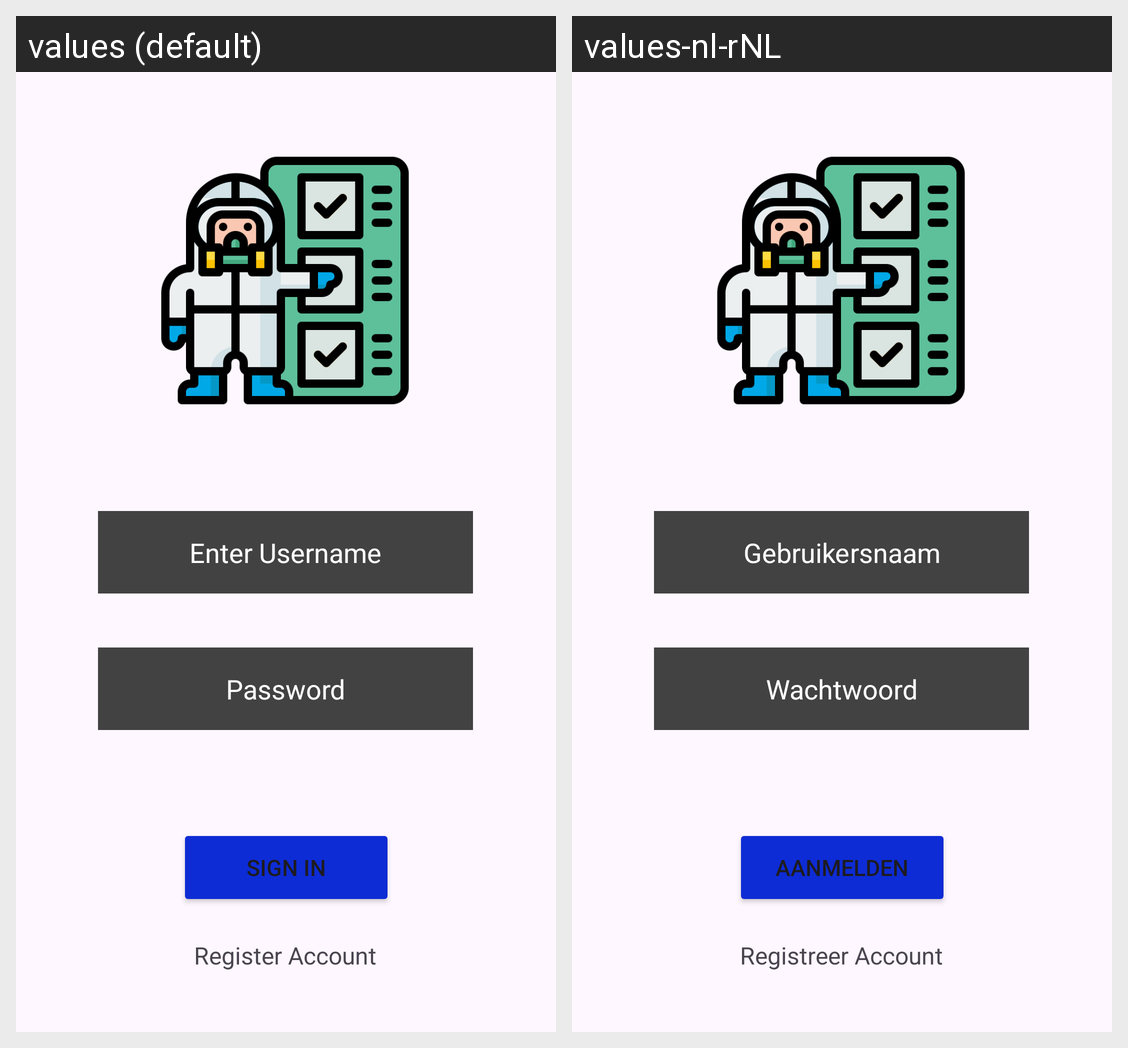

The Android screen above is rendered under two locales of the same app. Produce the string resources it draws, with the default and per-locale values.
Android screen res/layout/activity_login.xml rendered under 2 locales, left to right: values (default), values-nl-rNL. Device: Nexus 5 (rendered at 1080×1920; each locale shown at half size, 540×960, under a caption strip naming it); theme Theme.Gr11ToDay.
Strings drawn on this screen, with the default value and each locale's value (text and hints the layout hard-codes, and strings that could not be matched under every locale, appear in the picture but are not listed):

registerAccount
  values: Register Account
  values-nl-rNL: Registreer Account

signInId
  values: Sign in
  values-nl-rNL: Aanmelden

userId
  values: Enter Username
  values-nl-rNL: Gebruikersnaam

passwordId
  values: Password
  values-nl-rNL: Wachtwoord
